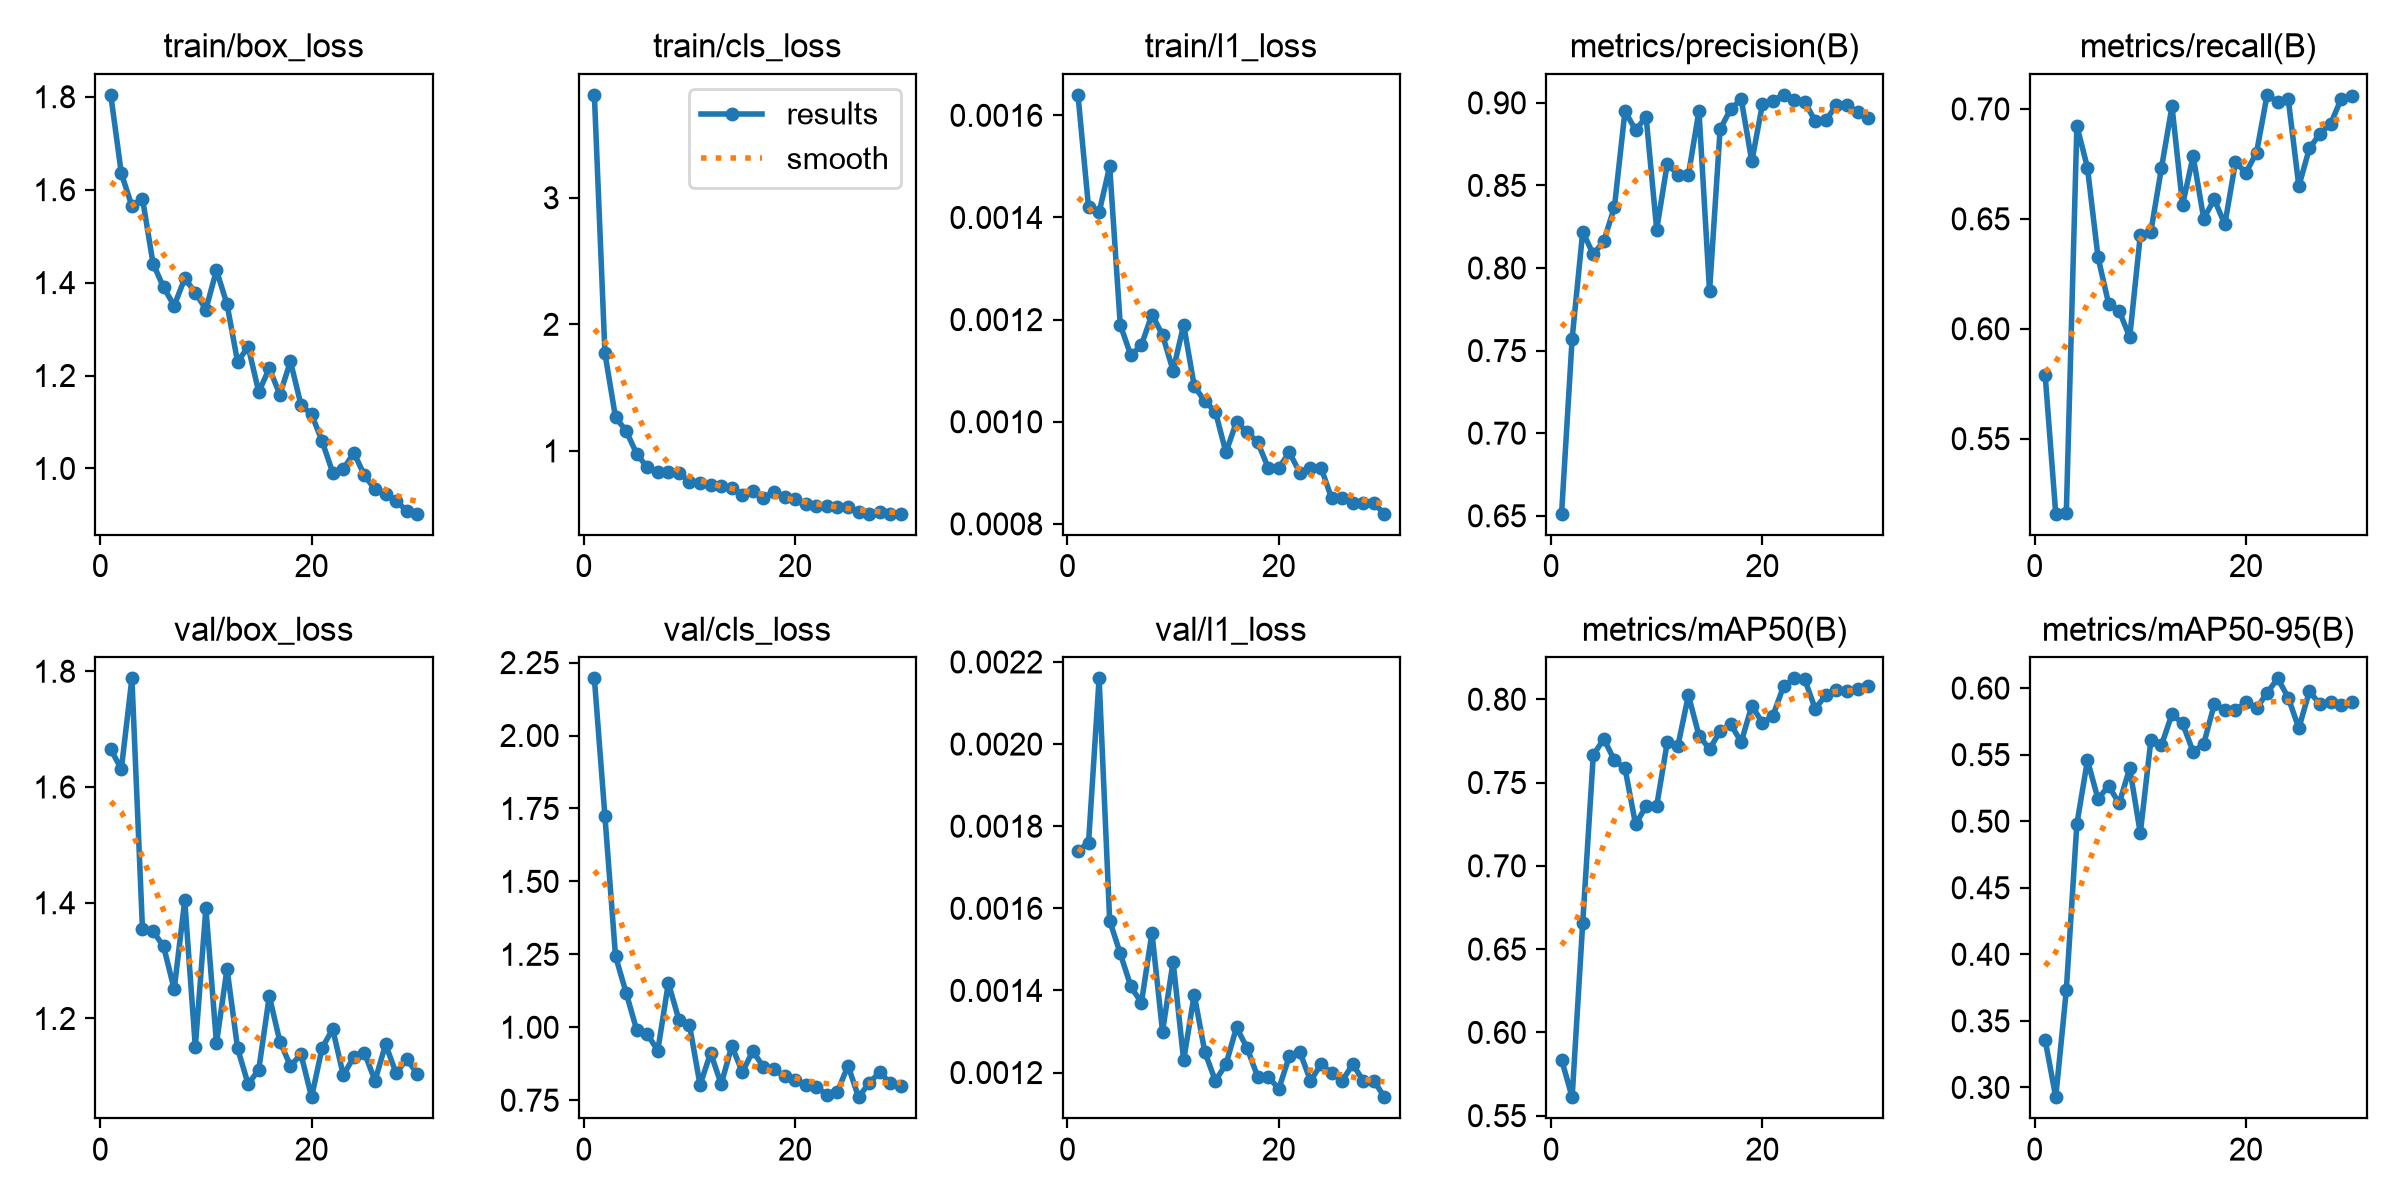

Data behind this chart, as committed beside it:
epoch, time, train/box_loss, train/cls_loss, train/l1_loss, metrics/precision(B), metrics/recall(B), metrics/mAP50(B), metrics/mAP50-95(B), val/box_loss, val/cls_loss, val/l1_loss, lr/pg0, lr/pg1, lr/pg2
1, 106.1, 1.804, 3.813, 0.00164, 0.6513, 0.5788, 0.5837, 0.3356, 1.665, 2.196, 0.00174, 0.0004513, 0.0004513, 0.0004513
2, 209.8, 1.635, 1.771, 0.00142, 0.7572, 0.5159, 0.5611, 0.2927, 1.631, 1.723, 0.00176, 0.000897, 0.000897, 0.000897
3, 313.3, 1.565, 1.265, 0.00141, 0.8219, 0.516, 0.6657, 0.373, 1.788, 1.244, 0.00216, 0.001311, 0.001311, 0.001311
4, 416.2, 1.581, 1.159, 0.0015, 0.8082, 0.6923, 0.7665, 0.4979, 1.354, 1.119, 0.00157, 0.001288, 0.001288, 0.001288
5, 520.5, 1.441, 0.9779, 0.00119, 0.8164, 0.6733, 0.7762, 0.5457, 1.351, 0.9912, 0.00149, 0.00124, 0.00124, 0.00124
6, 623.8, 1.39, 0.87, 0.00113, 0.8368, 0.6326, 0.7633, 0.5167, 1.324, 0.9771, 0.00141, 0.001193, 0.001193, 0.001193
7, 730.1, 1.35, 0.8345, 0.00115, 0.895, 0.6115, 0.7586, 0.5266, 1.25, 0.92, 0.00137, 0.001146, 0.001146, 0.001146
8, 835.9, 1.409, 0.8335, 0.00121, 0.8835, 0.6082, 0.7249, 0.5133, 1.404, 1.152, 0.00154, 0.001099, 0.001099, 0.001099
9, 943.3, 1.379, 0.8271, 0.00117, 0.8914, 0.5961, 0.7359, 0.5398, 1.151, 1.025, 0.0013, 0.001052, 0.001052, 0.001052
10, 1052, 1.342, 0.7544, 0.0011, 0.8233, 0.6425, 0.736, 0.491, 1.391, 1.008, 0.00147, 0.001005, 0.001005, 0.001005
11, 1156, 1.427, 0.7438, 0.00119, 0.8631, 0.6442, 0.7742, 0.5606, 1.157, 0.8024, 0.00123, 0.0009574, 0.0009574, 0.0009574
12, 1260, 1.353, 0.7301, 0.00107, 0.8565, 0.673, 0.7718, 0.557, 1.286, 0.9121, 0.00139, 0.0009103, 0.0009103, 0.0009103
13, 1366, 1.229, 0.7225, 0.00104, 0.8564, 0.7012, 0.8024, 0.5806, 1.148, 0.8047, 0.00125, 0.0008631, 0.0008631, 0.0008631
14, 1472, 1.262, 0.7097, 0.00102, 0.8951, 0.6564, 0.7782, 0.5735, 1.086, 0.936, 0.00118, 0.000816, 0.000816, 0.000816
15, 1577, 1.165, 0.6537, 0.00094, 0.7858, 0.6785, 0.77, 0.5522, 1.112, 0.8465, 0.00122, 0.0007688, 0.0007688, 0.0007688
16, 1683, 1.215, 0.6799, 0.001, 0.884, 0.6502, 0.7808, 0.558, 1.239, 0.9185, 0.00131, 0.0007216, 0.0007216, 0.0007216
17, 1788, 1.159, 0.631, 0.00098, 0.8962, 0.6588, 0.785, 0.5878, 1.16, 0.8628, 0.00126, 0.0006745, 0.0006745, 0.0006745
18, 1894, 1.231, 0.6769, 0.00096, 0.9021, 0.6475, 0.7743, 0.5838, 1.118, 0.8555, 0.00119, 0.0006273, 0.0006273, 0.0006273
19, 1999, 1.137, 0.6354, 0.00091, 0.8646, 0.6757, 0.7962, 0.5838, 1.138, 0.8317, 0.00119, 0.0005802, 0.0005802, 0.0005802
20, 2105, 1.117, 0.621, 0.00091, 0.899, 0.6711, 0.7859, 0.5892, 1.064, 0.8187, 0.00116, 0.000533, 0.000533, 0.000533
21, 2209, 1.058, 0.5776, 0.00094, 0.9013, 0.6802, 0.7902, 0.5848, 1.15, 0.8014, 0.00124, 0.0004859, 0.0004859, 0.0004859
22, 2313, 0.991, 0.5647, 0.0009, 0.9048, 0.7064, 0.8078, 0.5964, 1.181, 0.7954, 0.00125, 0.0004387, 0.0004387, 0.0004387
23, 2415, 0.9985, 0.5667, 0.00091, 0.9018, 0.7031, 0.8125, 0.6073, 1.102, 0.7687, 0.00118, 0.0003915, 0.0003915, 0.0003915
24, 2517, 1.034, 0.555, 0.00091, 0.9007, 0.7044, 0.8121, 0.5928, 1.133, 0.7796, 0.00122, 0.0003444, 0.0003444, 0.0003444
25, 2620, 0.985, 0.5543, 0.00085, 0.8889, 0.6649, 0.7942, 0.5699, 1.141, 0.8682, 0.0012, 0.0002972, 0.0002972, 0.0002972
26, 2723, 0.9549, 0.5188, 0.00085, 0.8893, 0.6821, 0.8025, 0.5976, 1.092, 0.7603, 0.00118, 0.0002501, 0.0002501, 0.0002501
27, 2823, 0.9447, 0.5042, 0.00084, 0.8986, 0.6887, 0.8057, 0.5877, 1.155, 0.8095, 0.00122, 0.0002029, 0.0002029, 0.0002029
28, 2932, 0.9309, 0.5181, 0.00084, 0.8986, 0.6931, 0.805, 0.5895, 1.105, 0.8457, 0.00118, 0.0001558, 0.0001558, 0.0001558
29, 4080, 0.9084, 0.504, 0.00084, 0.8943, 0.7045, 0.8062, 0.5871, 1.13, 0.8084, 0.00118, 0.0001086, 0.0001086, 0.0001086
30, 5261, 0.9026, 0.5038, 0.00082, 0.8909, 0.7061, 0.8077, 0.5897, 1.105, 0.7993, 0.00114, 6.1447e-05, 6.1447e-05, 6.1447e-05
